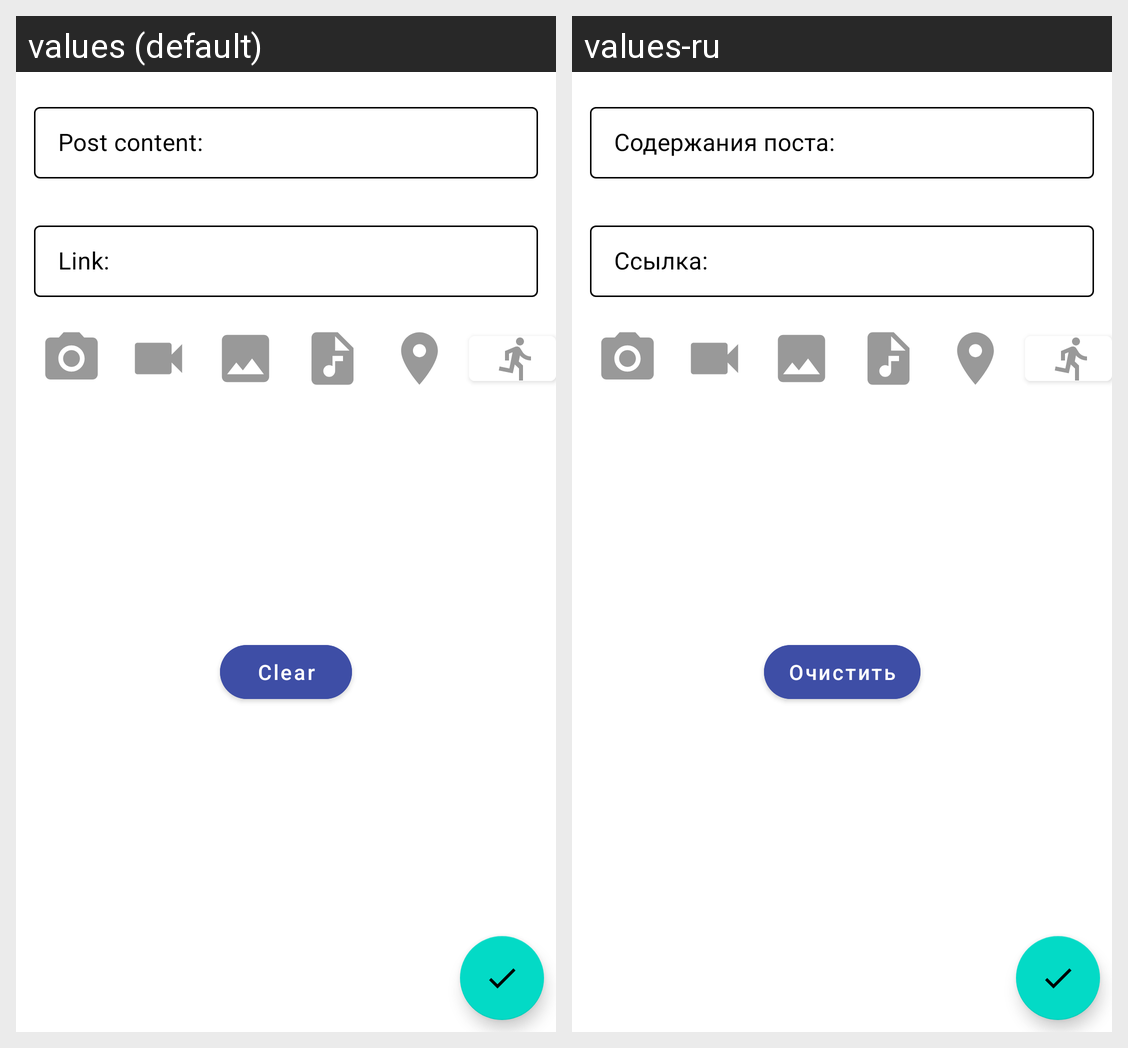

For this localized Android screen grid, give each drawn string resource with its value in every locale shown.
Android screen res/layout/fragment_new_post.xml rendered under 2 locales, left to right: values (default), values-ru. Device: Nexus 5 (rendered at 1080×1920; each locale shown at half size, 540×960, under a caption strip naming it); theme AppTheme.
Strings drawn on this screen, with the default value and each locale's value (text and hints the layout hard-codes, and strings that could not be matched under every locale, appear in the picture but are not listed):

post_content
  values: Post content:
  values-ru: Содержания поста:

link
  values: Link:
  values-ru: Ссылка:

clear
  values: Clear
  values-ru: Очистить
